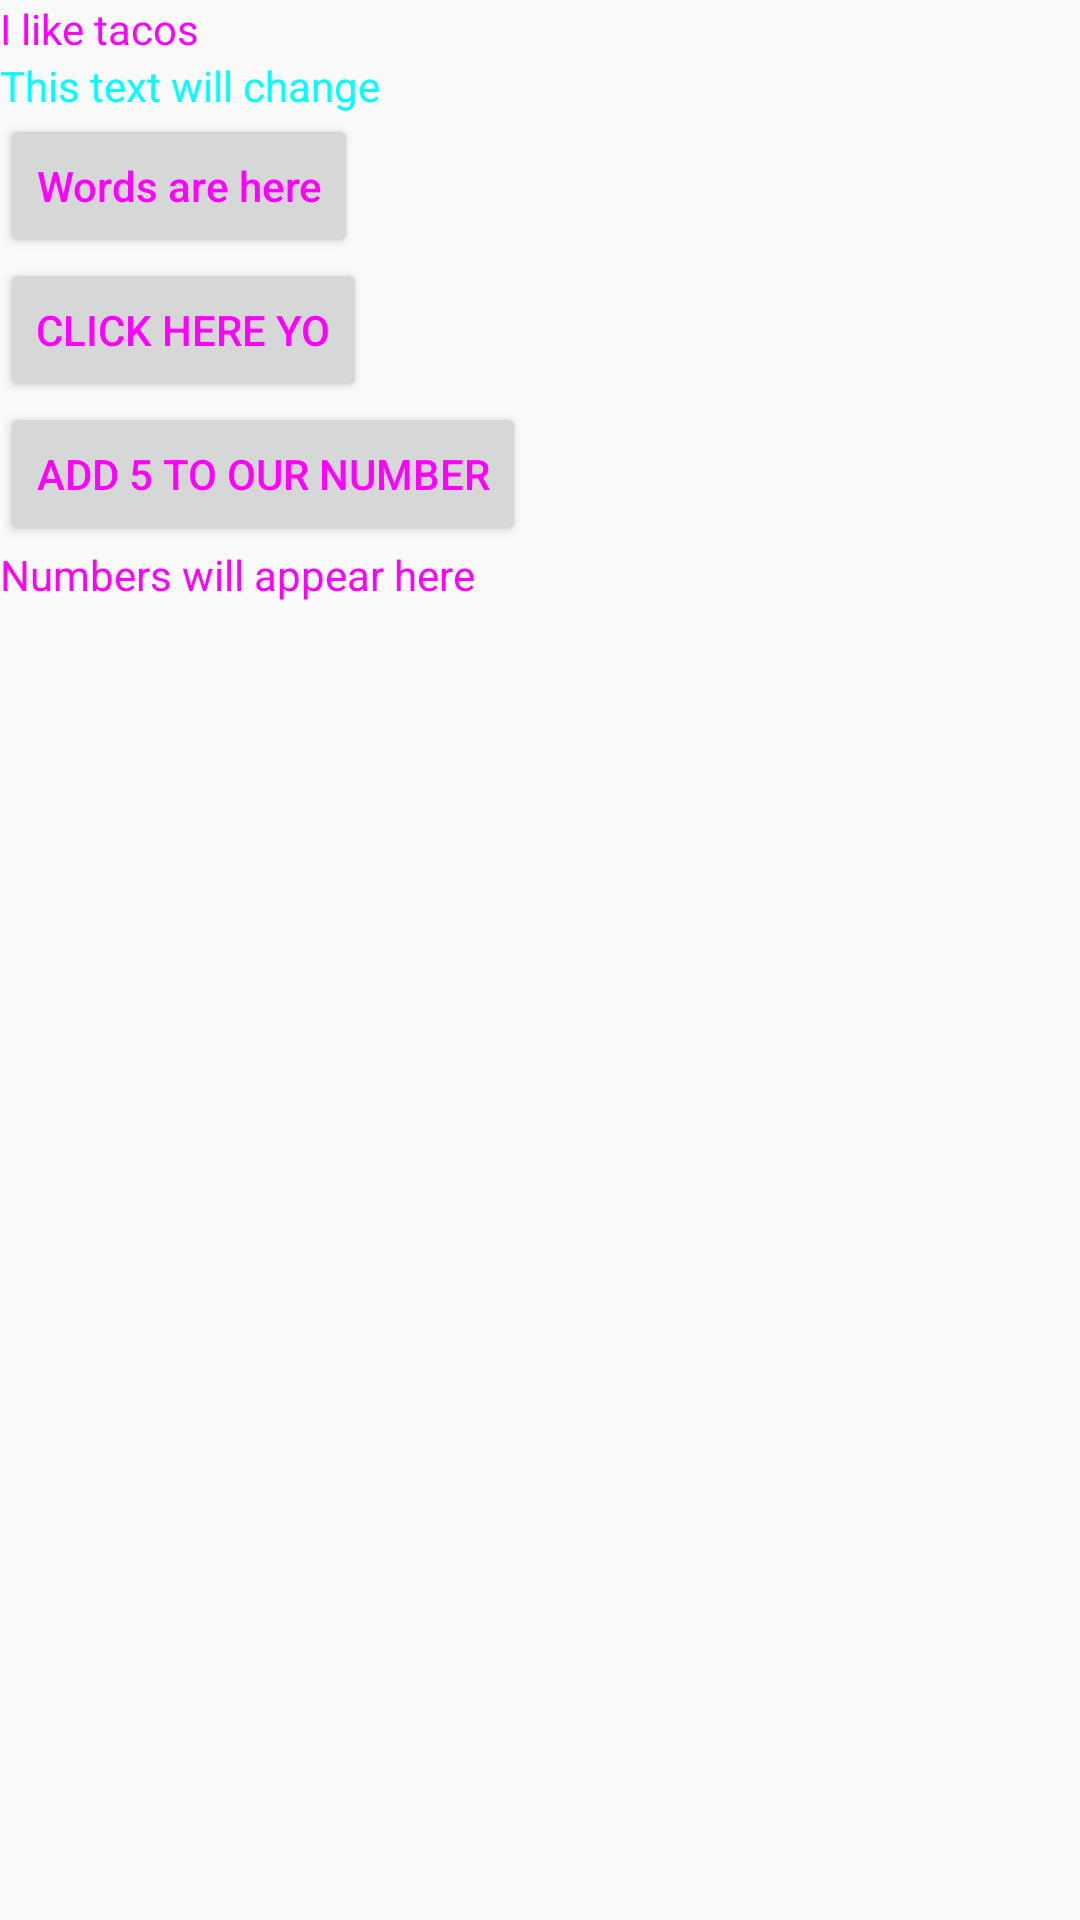

The Android layout XML behind this screen, and the referenced resources:
<!-- AndroidManifest.xml: application theme AppTheme -->
<!-- res/layout/activity_main.xml -->
<?xml version="1.0" encoding="utf-8"?>
<LinearLayout xmlns:android="http://schemas.android.com/apk/res/android"
    android:layout_width="match_parent"
    android:layout_height="match_parent"
    android:orientation="vertical">

    <TextView
        android:layout_width="wrap_content"
        android:layout_height="wrap_content"
        android:text="I like tacos"
 />

    <TextView
        android:id="@+id/changing_text"
        android:layout_width="match_parent"
        android:layout_height="wrap_content"
        android:text="This text will change"
        android:textColor="#00FFFF"
        />

    <Button
        android:id="@+id/changing_button"
        android:layout_width="wrap_content"
        android:layout_height="wrap_content"
        android:text="Words are here"
        android:textAllCaps="false"/>

    <Button
        android:id="@+id/start_kitty_activity"
        android:layout_width="wrap_content"
        android:layout_height="wrap_content"
        android:text="Click Here yo"/>

    <Button
        android:id="@+id/add_number_button"
        android:layout_width="wrap_content"
        android:layout_height="wrap_content"
        android:text="Add 5 to our number"/>

    <TextView
        android:id="@+id/add_number_text"
        android:layout_width="match_parent"
        android:layout_height="wrap_content"
        android:text="Numbers will appear here"/>



</LinearLayout>
<!-- resources referenced by this layout -->
<resources>
  <style name="AppTheme" parent="Theme.AppCompat.Light.DarkActionBar">
          
          <item name="colorPrimary">@color/colorPrimary</item>
          <item name="colorPrimaryDark">@color/colorPrimaryDark</item>
          <item name="colorAccent">@color/colorAccent</item>
  
          <item name="android:textColor">#FF00FF</item>
  
      </style>
  <!-- not gathered from this repository: default colours our renderer supplied (Android Studio template values) -->
  <color name="colorPrimary">#FF6200EE</color>
  <color name="colorPrimaryDark">#FF3700B3</color>
  <color name="colorAccent">#FF03DAC5</color>
</resources>
